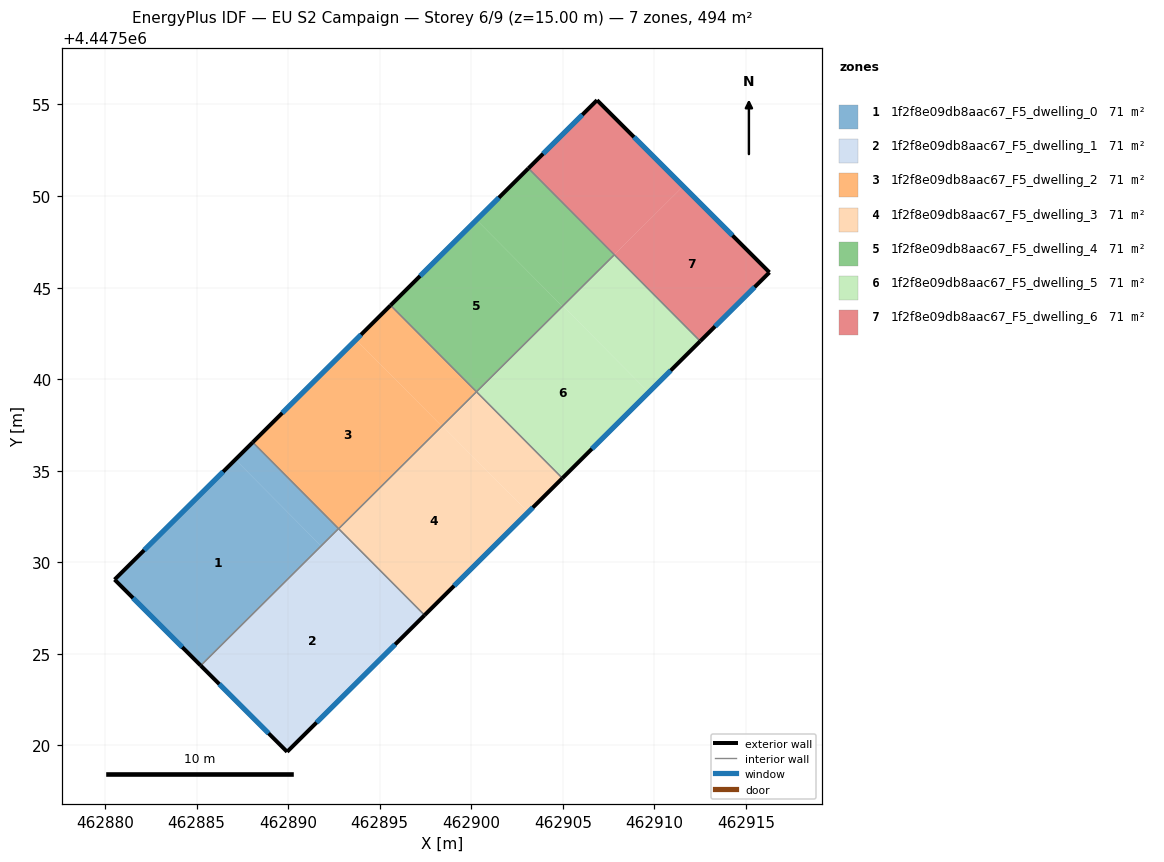
=== STOREY PLAN SPEC (per zone: floor XY polygon, exterior-wall plan segments, windows/doors) ===
zone 1: 1f2f8e09db8aac67_F5_dwelling_0  (70.6 m²)
  floor: (462887.12, 4447535.61) (462891.80, 4447530.89) (462885.23, 4447524.36) (462880.52, 4447529.06)
  floor: (462888.07, 4447536.55) (462892.75, 4447531.84) (462891.80, 4447530.89) (462887.12, 4447535.61)
  exterior wall: (462880.52, 4447529.06) – (462885.23, 4447524.36)  [6.6 m]
    window: (462881.53, 4447528.05) – (462884.22, 4447525.37)  [6.5 m²]
  exterior wall: (462888.07, 4447536.55) – (462880.52, 4447529.06)  [10.6 m]
    window: (462886.45, 4447534.95) – (462882.14, 4447530.66)  [10.4 m²]
  interior walls: 2
zone 2: 1f2f8e09db8aac67_F5_dwelling_1  (70.6 m²)
  floor: (462892.75, 4447531.84) (462897.45, 4447527.11) (462889.95, 4447519.65) (462885.23, 4447524.36)
  exterior wall: (462885.23, 4447524.36) – (462889.95, 4447519.65)  [6.7 m]
    window: (462886.24, 4447523.35) – (462888.93, 4447520.66)  [6.5 m²]
  exterior wall: (462889.95, 4447519.65) – (462897.45, 4447527.11)  [10.6 m]
    window: (462891.55, 4447521.25) – (462895.84, 4447525.52)  [10.4 m²]
  interior walls: 2
zone 3: 1f2f8e09db8aac67_F5_dwelling_2  (70.6 m²)
  floor: (462893.70, 4447542.15) (462898.39, 4447537.43) (462892.76, 4447531.83) (462888.07, 4447536.55)
  floor: (462895.59, 4447544.03) (462900.28, 4447539.31) (462898.39, 4447537.43) (462893.70, 4447542.15)
  exterior wall: (462895.59, 4447544.03) – (462888.07, 4447536.55)  [10.6 m]
    window: (462893.98, 4447542.43) – (462889.68, 4447538.15)  [10.4 m²]
  interior walls: 3
zone 4: 1f2f8e09db8aac67_F5_dwelling_3  (70.6 m²)
  floor: (462898.41, 4447537.45) (462903.10, 4447532.73) (462897.45, 4447527.11) (462892.76, 4447531.83)
  floor: (462900.28, 4447539.31) (462904.97, 4447534.59) (462903.10, 4447532.73) (462898.41, 4447537.45)
  exterior wall: (462897.45, 4447527.11) – (462904.97, 4447534.59)  [10.6 m]
    window: (462899.06, 4447528.71) – (462903.36, 4447532.99)  [10.4 m²]
  interior walls: 3
zone 5: 1f2f8e09db8aac67_F5_dwelling_4  (70.6 m²)
  floor: (462900.29, 4447548.70) (462904.98, 4447543.98) (462900.28, 4447539.31) (462895.59, 4447544.03)
  floor: (462903.12, 4447551.51) (462907.81, 4447546.79) (462904.98, 4447543.98) (462900.29, 4447548.70)
  exterior wall: (462903.12, 4447551.51) – (462895.59, 4447544.03)  [10.6 m]
    window: (462901.51, 4447549.91) – (462897.21, 4447545.63)  [10.4 m²]
  interior walls: 3
zone 6: 1f2f8e09db8aac67_F5_dwelling_5  (70.6 m²)
  floor: (462905.00, 4447544.00) (462909.69, 4447539.28) (462904.97, 4447534.59) (462900.28, 4447539.31)
  floor: (462907.81, 4447546.79) (462912.50, 4447542.07) (462909.69, 4447539.28) (462905.00, 4447544.00)
  exterior wall: (462904.97, 4447534.59) – (462912.50, 4447542.07)  [10.6 m]
    window: (462906.59, 4447536.19) – (462910.89, 4447540.47)  [10.4 m²]
  interior walls: 3
zone 7: 1f2f8e09db8aac67_F5_dwelling_6  (70.6 m²)
  floor: (462916.28, 4447545.83) (462912.50, 4447542.07) (462907.81, 4447546.79) (462911.57, 4447550.53)
  floor: (462911.57, 4447550.53) (462907.81, 4447546.79) (462903.12, 4447551.51) (462906.87, 4447555.23)
  exterior wall: (462906.87, 4447555.23) – (462903.12, 4447551.51)  [5.3 m]
    window: (462906.06, 4447554.44) – (462903.92, 4447552.31)  [5.2 m²]
  exterior wall: (462916.28, 4447545.83) – (462906.87, 4447555.23)  [13.3 m]
    window: (462914.26, 4447547.84) – (462908.88, 4447553.22)  [13.0 m²]
  exterior wall: (462912.50, 4447542.07) – (462916.28, 4447545.83)  [5.3 m]
    window: (462913.31, 4447542.88) – (462915.47, 4447545.03)  [5.2 m²]
  interior walls: 2

=== DERIVED (storey summary) ===
Building: EU S2 Campaign
Storey: 6 of 9  (floor level z = 15.00 m)
Storey gross floor area: 494.2 m²
Zones on this storey: 7
  - 1f2f8e09db8aac67_F5_dwelling_0: floor 70.6 m²; exterior wall 17.3 m (51.8 m²); 2 window(s) 16.9 m²; WWR 32.7%
  - 1f2f8e09db8aac67_F5_dwelling_1: floor 70.6 m²; exterior wall 17.2 m (51.7 m²); 2 window(s) 16.9 m²; WWR 32.7%
  - 1f2f8e09db8aac67_F5_dwelling_2: floor 70.6 m²; exterior wall 10.6 m (31.8 m²); 1 window(s) 10.4 m²; WWR 32.7%
  - 1f2f8e09db8aac67_F5_dwelling_3: floor 70.6 m²; exterior wall 10.6 m (31.8 m²); 1 window(s) 10.4 m²; WWR 32.7%
  - 1f2f8e09db8aac67_F5_dwelling_4: floor 70.6 m²; exterior wall 10.6 m (31.8 m²); 1 window(s) 10.4 m²; WWR 32.7%
  - 1f2f8e09db8aac67_F5_dwelling_5: floor 70.6 m²; exterior wall 10.6 m (31.8 m²); 1 window(s) 10.4 m²; WWR 32.7%
  - 1f2f8e09db8aac67_F5_dwelling_6: floor 70.6 m²; exterior wall 23.9 m (71.7 m²); 3 window(s) 23.4 m²; WWR 32.7%
Zone adjacency (shared interzone walls):
  - 1f2f8e09db8aac67_F5_dwelling_0 ↔ 1f2f8e09db8aac67_F5_dwelling_1
  - 1f2f8e09db8aac67_F5_dwelling_0 ↔ 1f2f8e09db8aac67_F5_dwelling_2
  - 1f2f8e09db8aac67_F5_dwelling_1 ↔ 1f2f8e09db8aac67_F5_dwelling_3
  - 1f2f8e09db8aac67_F5_dwelling_2 ↔ 1f2f8e09db8aac67_F5_dwelling_3
  - 1f2f8e09db8aac67_F5_dwelling_2 ↔ 1f2f8e09db8aac67_F5_dwelling_4
  - 1f2f8e09db8aac67_F5_dwelling_3 ↔ 1f2f8e09db8aac67_F5_dwelling_5
  - 1f2f8e09db8aac67_F5_dwelling_4 ↔ 1f2f8e09db8aac67_F5_dwelling_5
  - 1f2f8e09db8aac67_F5_dwelling_4 ↔ 1f2f8e09db8aac67_F5_dwelling_6
  - 1f2f8e09db8aac67_F5_dwelling_5 ↔ 1f2f8e09db8aac67_F5_dwelling_6